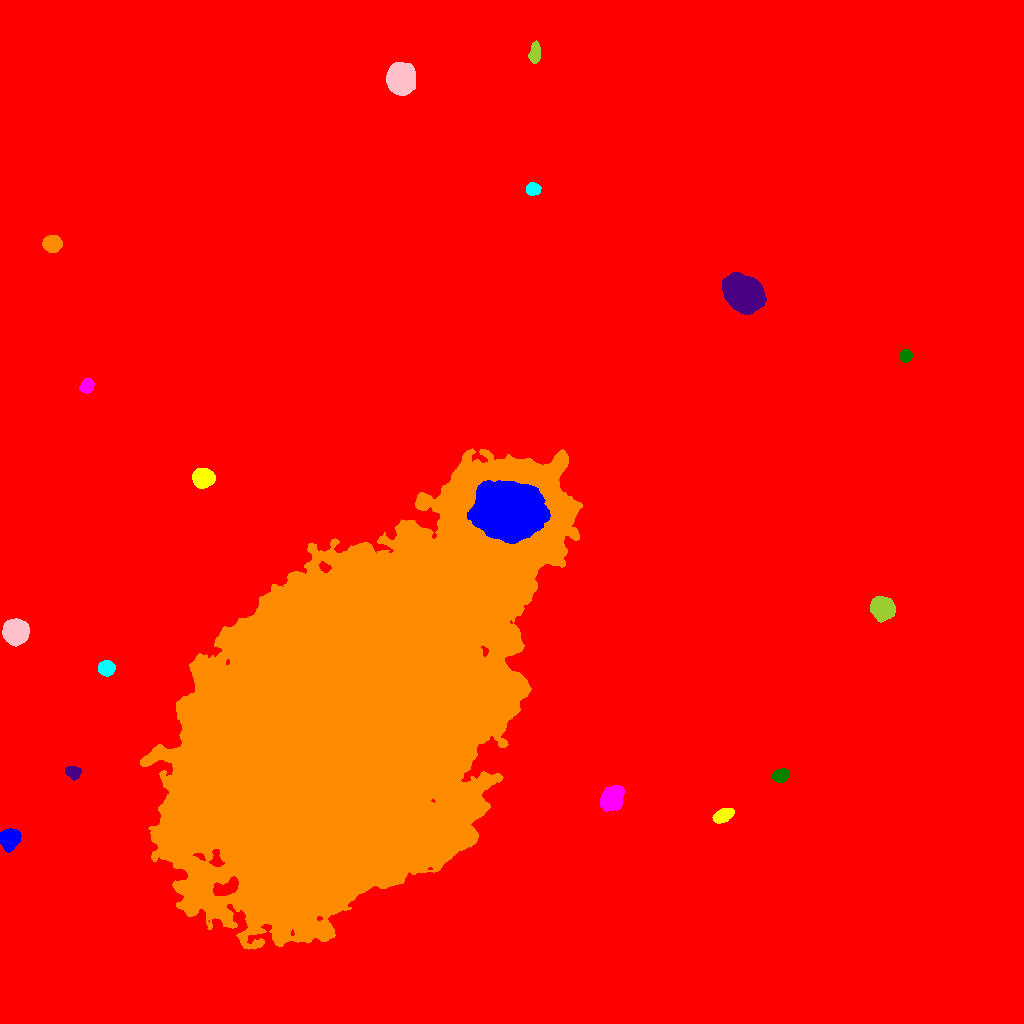

The file beside this chart, header and first rows:
ID, X, Y, A, B, theta, total_flux, mu_max, mu_median, mu_mean, R_fwhm, R_e, R10, R90, x_start, x_end, y_start, y_end, area, greylevel
0, 502.8, 461.2, 299.7, 285.9, 0.9231, 4995699, 46.0, 4.0, 5.431, 74.15, 240.3, 80.03, 419.1, 0, 1023, 0, 1023, 919778, 5.431
1, 9.072, 184.9, 4.528, 4.23, 0.666, 15283, 102.0, 32.0, 38.59, 6.333, 5.499, 2.185, 9.009, 0, 21, 171, 195, 396, 63.59
2, 723, 207.9, 4.869, 2.82, 0.4676, 3843, 34.0, 14.0, 14.95, 5.754, 4.82, 1.954, 7.59, 712, 734, 200, 215, 257, 41.95
3, 612, 225.4, 5.821, 4.421, 0.9155, 9789, 46.0, 16.0, 18.5, 7.878, 6.507, 2.646, 10.4, 600, 624, 212, 238, 529, 45.5
4, 780.5, 247.8, 3.732, 2.935, 0.3219, 2924, 32.0, 13.0, 13.79, 5.109, 4.26, 1.693, 6.747, 772, 789, 241, 255, 212, 40.79
5, 73.1, 251, 3.58, 2.849, -0.4851, 1329, 16.0, 7.0, 7.184, 5.046, 4.068, 1.596, 6.408, 65, 81, 243, 257, 185, 34.18
6, 354.7, 314.6, 113.7, 57.12, 0.9173, 3561509, 128.0, 25.0, 30.19, 59.16, 94.93, 34.13, 158.7, 140, 582, 74, 575, 117968, 56.19
7, 106.3, 355.3, 3.594, 3.142, 0.1309, 5203, 53.0, 19.0, 22.05, 5.171, 4.297, 1.693, 6.956, 98, 115, 347, 363, 236, 49.05
8, 15.21, 391.3, 5.088, 4.907, 0.04445, 31537, 165.0, 36.0, 51.7, 6.91, 6.232, 2.459, 10.52, 2, 29, 377, 405, 610, 78.7
9, 882, 415.7, 5.268, 4.889, -0.4963, 9744, 47.0, 16.0, 18.56, 7.569, 6.507, 2.646, 10.42, 870, 895, 401, 427, 525, 45.56
10, 713.6, 467.8, 4.932, 3.526, 0.6688, 7058, 53.0, 17.0, 19.5, 5.89, 5.323, 2.111, 8.63, 703, 725, 457, 478, 362, 46.5
11, 508.7, 511.8, 15.39, 12.91, 0.0156, 66605, 59.0, 13.0, 17.23, 14.54, 16.55, 6.283, 29.06, 467, 550, 480, 543, 3866, 96.23
12, 202.9, 545.3, 4.623, 4.069, -0.08532, 10147, 67.0, 22.0, 25.56, 6.408, 5.557, 2.185, 8.956, 192, 215, 535, 555, 397, 52.56
13, 86.78, 637.6, 3.205, 2.746, 1.15, 1826, 25.0, 10.0, 9.978, 4.652, 3.827, 1.493, 5.997, 79, 94, 630, 645, 183, 37.98
14, 905.6, 667.6, 2.856, 2.653, 0.7177, 2334, 33.0, 14.0, 15.46, 4.549, 3.568, 1.493, 5.614, 899, 912, 661, 674, 151, 44.46
15, 742.1, 730.4, 8.234, 6.768, -0.6889, 42326, 123.0, 20.0, 30.49, 8.33, 8.992, 3.385, 16.08, 722, 766, 709, 751, 1388, 57.49
16, 52.11, 779.9, 4.114, 3.64, -0.006052, 8755, 67.0, 28.0, 29.38, 6.232, 5.046, 2.034, 7.899, 42, 62, 771, 788, 298, 56.38
17, 532.8, 834.2, 3.316, 2.792, 0.06057, 1800, 22.0, 10.0, 10.4, 5.171, 3.949, 1.596, 6.129, 526, 541, 828, 841, 173, 37.4
18, 401, 944.9, 6.636, 6.018, -1.385, 23288, 76.0, 23.0, 27.63, 9.08, 8.098, 3.241, 13.11, 386, 415, 928, 961, 843, 54.63
19, 534.9, 970.4, 5.087, 2.324, 1.475, 1707, 17.0, 8.0, 7.795, 5.557, 4.406, 1.784, 6.864, 528, 540, 960, 983, 219, 35.79
